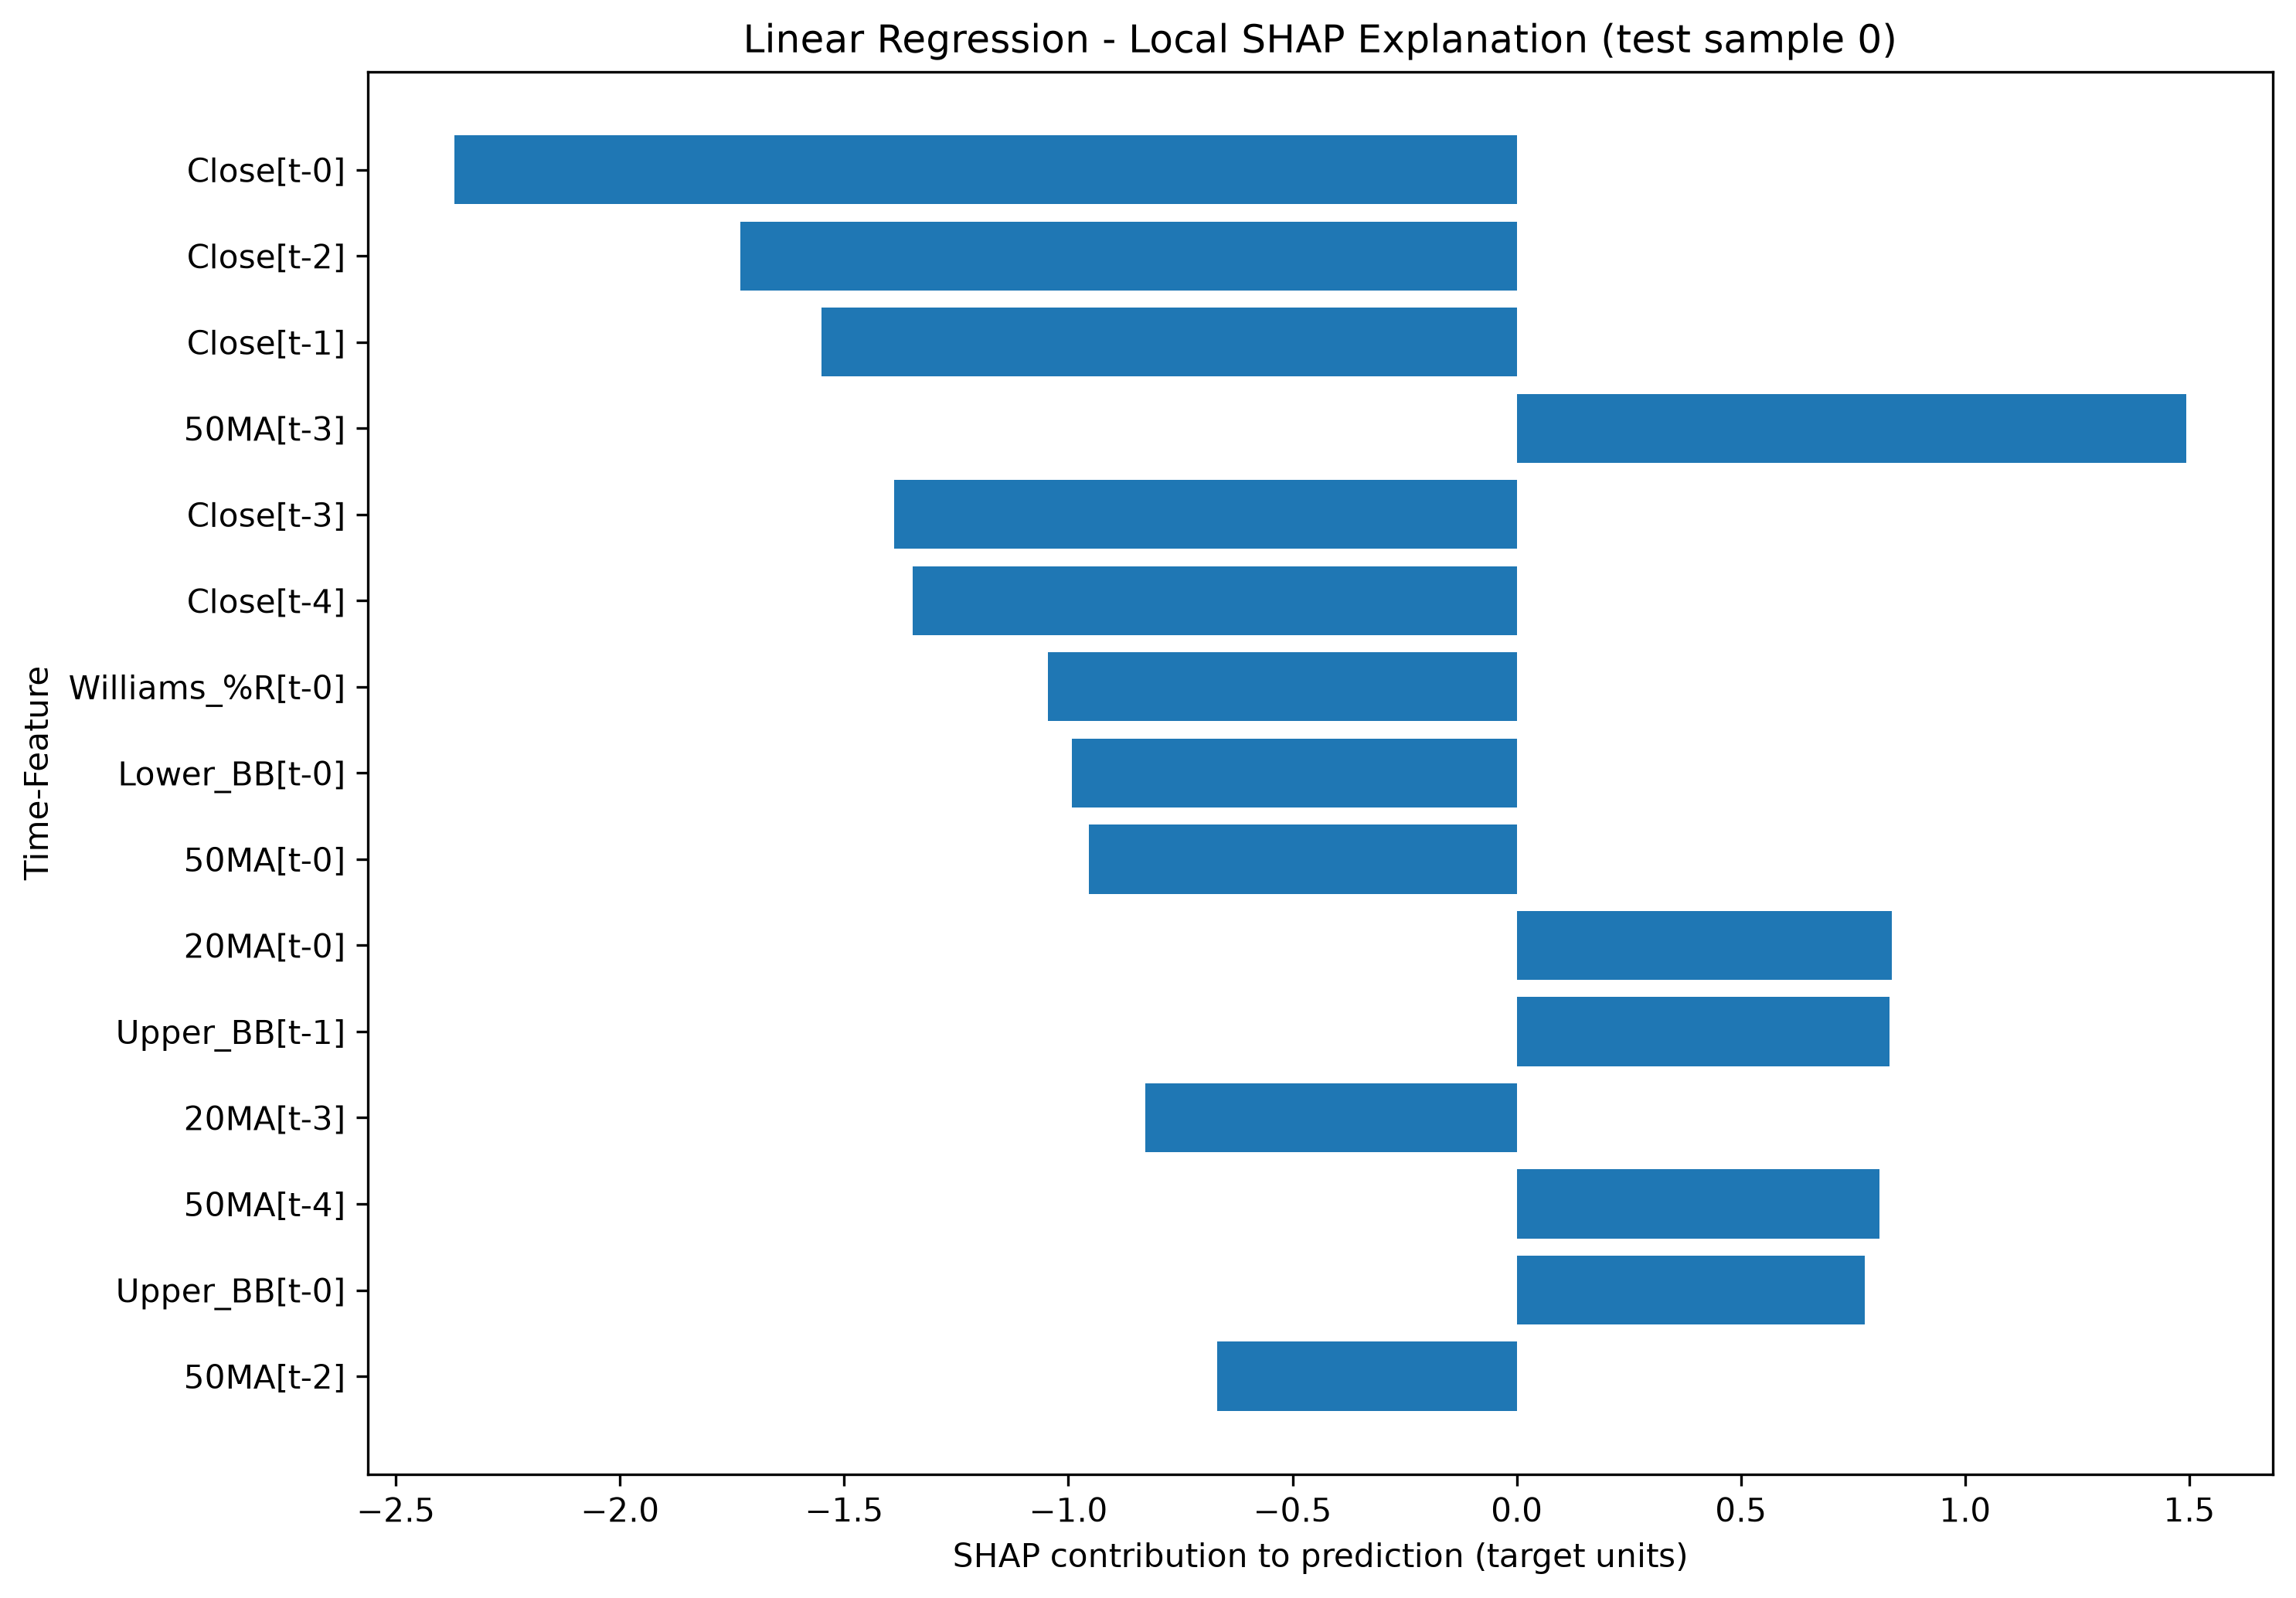

Values plotted in this chart, from the file beside it:
Time-Feature, SHAP Value, Input Value (scaled), Absolute SHAP, Prediction, Expected Value
Close[t-0], -2.369, 0.3148, 2.369, 38.77, 47.33
Close[t-2], -1.732, 0.3265, 1.732, 38.77, 47.33
Close[t-1], -1.551, 0.3174, 1.551, 38.77, 47.33
50MA[t-3], 1.493, 0.3132, 1.493, 38.77, 47.33
Close[t-3], -1.389, 0.3323, 1.389, 38.77, 47.33
Close[t-4], -1.348, 0.3615, 1.348, 38.77, 47.33
Williams_%R[t-0], -1.046, 0.06358, 1.046, 38.77, 47.33
Lower_BB[t-0], -0.9914, 0.3871, 0.9914, 38.77, 47.33
50MA[t-0], -0.9547, 0.3144, 0.9547, 38.77, 47.33
20MA[t-0], 0.8358, 0.3323, 0.8358, 38.77, 47.33
Upper_BB[t-1], 0.8309, 0.3333, 0.8309, 38.77, 47.33
20MA[t-3], -0.8288, 0.3488, 0.8288, 38.77, 47.33
50MA[t-4], 0.8097, 0.3118, 0.8097, 38.77, 47.33
Upper_BB[t-0], 0.7755, 0.3275, 0.7755, 38.77, 47.33
50MA[t-2], -0.6686, 0.3134, 0.6686, 38.77, 47.33
20MA[t-4], -0.6675, 0.3534, 0.6675, 38.77, 47.33
Upper_BB[t-3], -0.582, 0.3383, 0.582, 38.77, 47.33
50MA[t-1], -0.5605, 0.3138, 0.5605, 38.77, 47.33
Upper_BB[t-4], -0.54, 0.3398, 0.54, 38.77, 47.33
CCI[t-0], -0.5169, 0.4368, 0.5169, 38.77, 47.33
Lower_BB[t-2], 0.4896, 0.3992, 0.4896, 38.77, 47.33
Lower_BB[t-1], 0.4201, 0.3924, 0.4201, 38.77, 47.33
Williams_%R[t-3], 0.3835, 0.1079, 0.3835, 38.77, 47.33
Lower_BB[t-4], 0.3307, 0.4125, 0.3307, 38.77, 47.33
Williams_%R[t-2], 0.3154, 0.1111, 0.3154, 38.77, 47.33
20MA[t-1], 0.309, 0.3384, 0.309, 38.77, 47.33
20MA[t-2], 0.1479, 0.3441, 0.1479, 38.77, 47.33
CCI[t-3], -0.1413, 0.424, 0.1413, 38.77, 47.33
Williams_%R[t-4], 0.09291, 0.3982, 0.09291, 38.77, 47.33
Lower_BB[t-3], -0.08062, 0.4059, 0.08062, 38.77, 47.33
CCI[t-1], 0.06716, 0.4207, 0.06716, 38.77, 47.33
Williams_%R[t-1], 0.05624, 0.08671, 0.05624, 38.77, 47.33
CCI[t-4], 0.053, 0.5027, 0.053, 38.77, 47.33
CCI[t-2], -0.02124, 0.4211, 0.02124, 38.77, 47.33
Upper_BB[t-2], 0.01462, 0.3367, 0.01462, 38.77, 47.33
